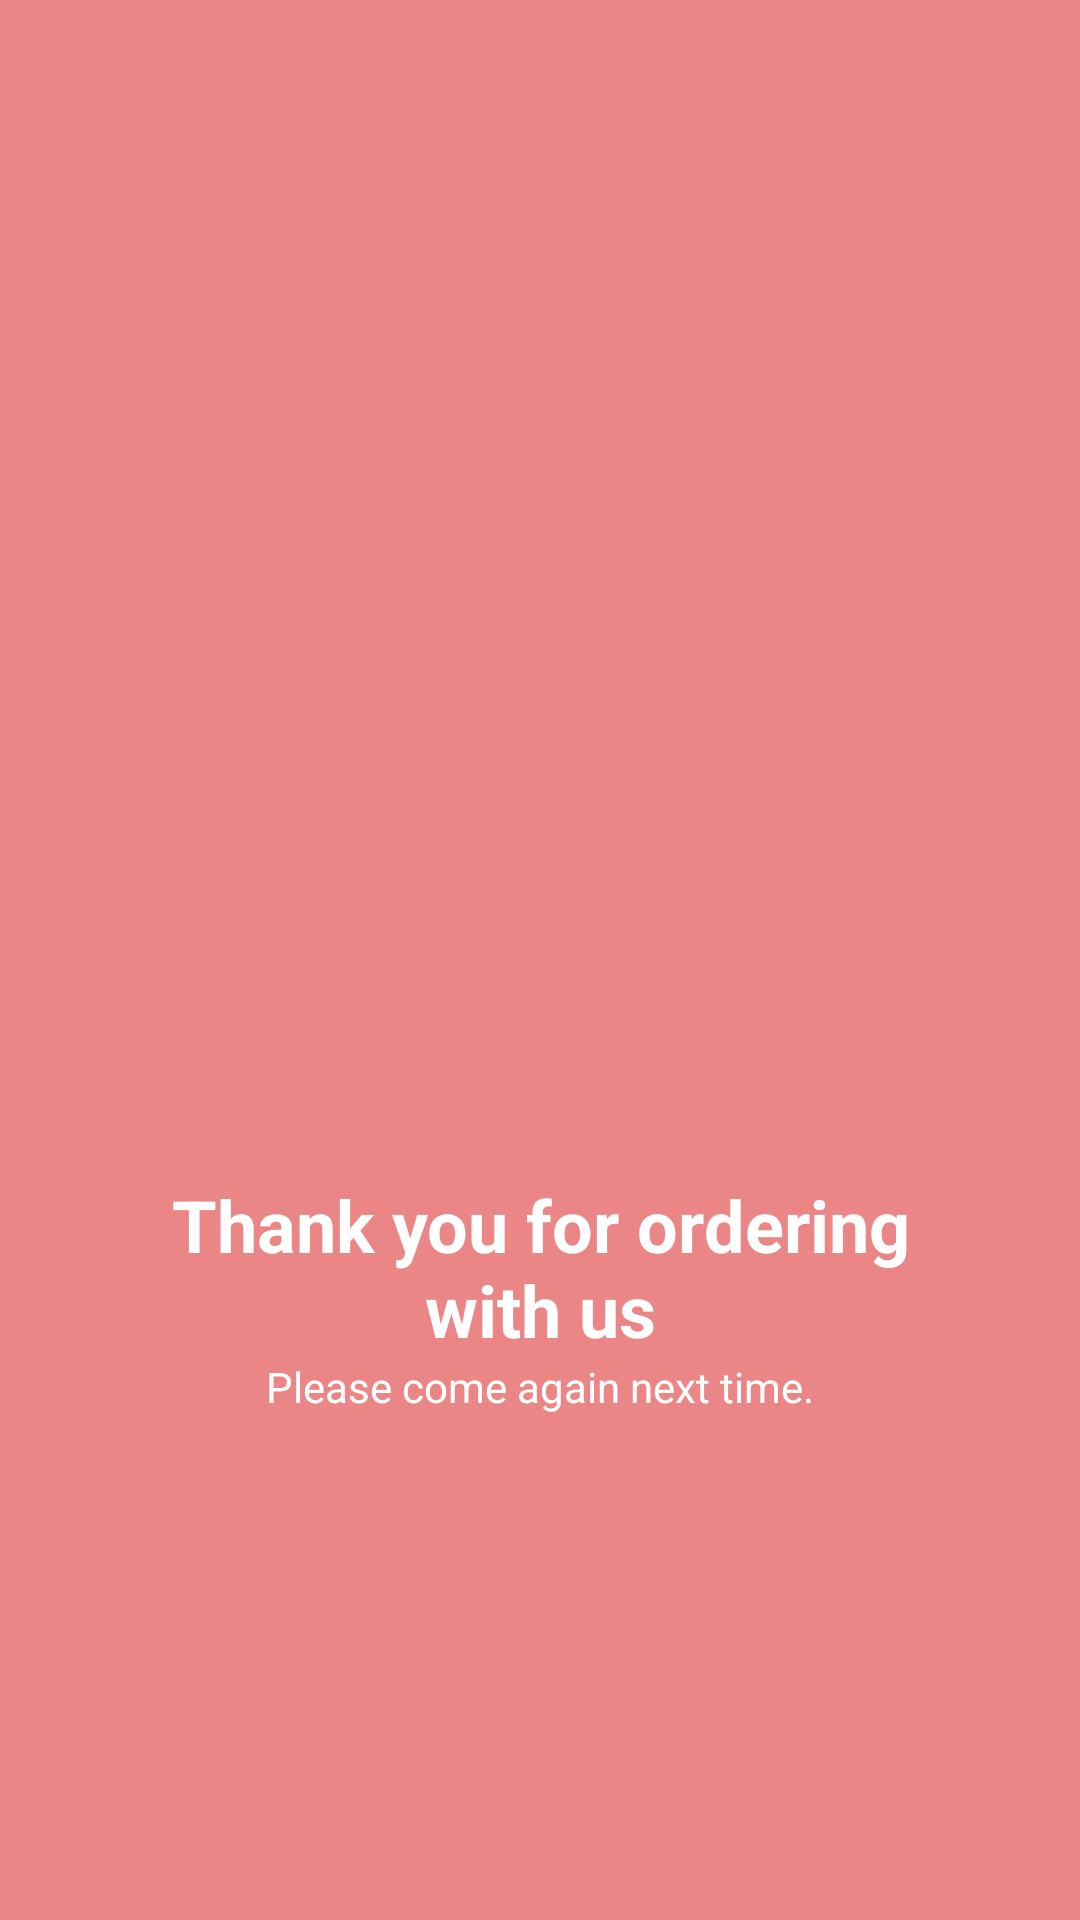

Android layout source for this screen:
<!-- AndroidManifest.xml: application theme Theme.FTMKafee -->
<!-- res/layout/activity_payment.xml -->
<androidx.drawerlayout.widget.DrawerLayout
    xmlns:android="http://schemas.android.com/apk/res/android"
    xmlns:app="http://schemas.android.com/apk/res-auto"
    xmlns:tools="http://schemas.android.com/tools"
    android:id="@+id/my_drawer_layout"
    android:layout_width="match_parent"
    android:layout_height="match_parent"
    tools:context=".PaymentActivity"
    tools:ignore="HardcodedText">

    <LinearLayout
        android:layout_width="wrap_content"
        android:layout_height="wrap_content"
        android:orientation="vertical"
        android:gravity="center"
        android:background="@color/bg_screen1">

        <ImageView
            android:id="@+id/img"
            android:layout_width="200dp"
            android:layout_height="200dp"
            android:src="@drawable/ic_food" />

        <TextView
            android:id="@+id/textTitle"
            android:layout_width="250dp"
            android:layout_height="wrap_content"
            android:layout_gravity="center"
            android:text="Thank you for ordering with us"
            android:textAlignment="center"
            android:textSize="24dp"
            android:textColor="@android:color/white"
            android:textStyle="bold"
            android:layout_marginTop="24dp"/>

        <TextView
            android:id="@+id/textDesc"
            android:layout_width="250dp"
            android:layout_height="wrap_content"
            android:layout_gravity="center"
            android:text="Please come again next time."
            android:textAlignment="center"
            android:textColor="@android:color/white"/>

    </LinearLayout>

    <com.google.android.material.navigation.NavigationView
        android:id="@+id/nav_menu"
        android:layout_width="wrap_content"
        android:layout_height="match_parent"
        android:layout_gravity="start"
        app:menu="@menu/navigation_menu"/>

</androidx.drawerlayout.widget.DrawerLayout>
<!-- resources referenced by this layout -->
<resources>
  <color name="bg_screen1">#EB8686</color>
  <style name="Theme.FTMKafee" parent="Theme.MaterialComponents.DayNight.DarkActionBar">
          
          <item name="colorPrimary">@color/purple_500</item>
          <item name="colorPrimaryVariant">@color/purple_700</item>
          <item name="colorOnPrimary">@color/white</item>
          
          <item name="colorSecondary">@color/teal_200</item>
          <item name="colorSecondaryVariant">@color/teal_700</item>
          <item name="colorOnSecondary">@color/black</item>
          
          <item name="android:statusBarColor">?attr/colorPrimaryVariant</item>
          
      </style>
  <color name="purple_500">#FF6200EE</color>
  <color name="purple_700">#FF3700B3</color>
  <color name="white">#FFFFFFFF</color>
  <color name="teal_200">#FF03DAC5</color>
  <color name="teal_700">#FF018786</color>
  <color name="black">#FF000000</color>
</resources>
